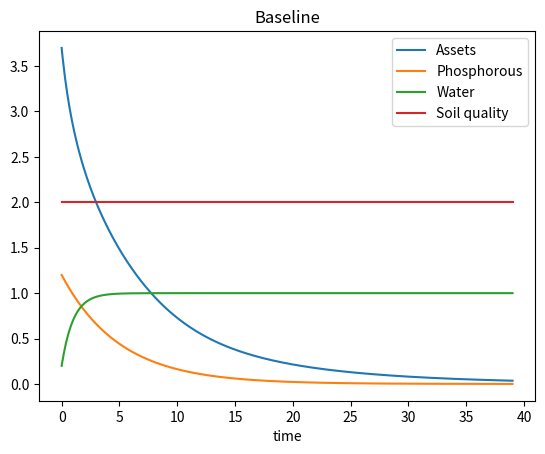
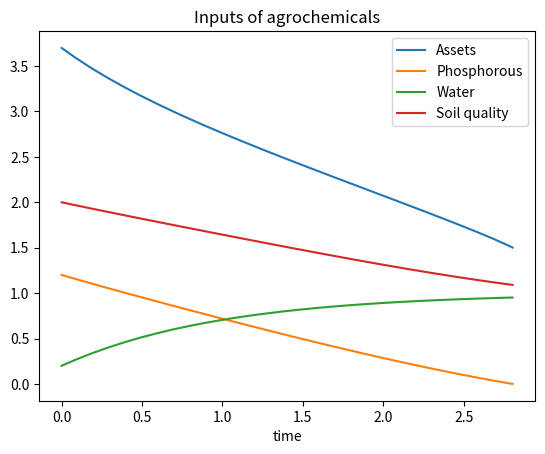

Python code for these plots, in order:
import numpy as np
import scipy
import matplotlib.pyplot as plt

# Parameters
k_a0 = 3.7
k_p0 = 1.2
k_q0 = 2
k_w0 = 0.2
d_a = 0.5
d_p = 0.2
d_w = 1
r = 0.2
r_q = 1
r_q_min = 0.1
r_w = 1
Q = 2
t0 = 0
t_max = 39
p_p = 0.01


class Baseline:

    def __init__(self):
        self.s1 = 0.1
        self.s2 = 10
        self.s3 = 20
        self.A = 10
        self.alpha_a = 0.3
        self.alpha_p = 0.3
        self.alpha_w = 0.3
        self.d_a = 1.0
        self.r_w = 1.5
        self.d_w = 0.5    


class Agrochemicals:
    # We assume good water conditions

    def __init__(self, strong):
        self.s1 = 0.25
        self.s2 = 2.5
        self.s3 = 20
        self.A = 10
        self.alpha_a = 0.4
        self.alpha_p = 0.3
        self.alpha_q = 0.2
        self.d_a = 0.7
        self.c1 = 1
        self.c2 = 20

        if strong:
            self.c3 = 4 # strong negative effect on soil quality
        else:
            self.c3 = 1 # mild negative effect on soil quality

        self.c4 = 4
        self.d_p = 0.2
        self.r_q = 1
        self.Q = 10

    def get_params(self):
        return self.s1, self.s2, self.s3, self.A, self.alpha_a, self.alpha_p, self.alpha_q, self.d_a, self.c1, self.c2, self.c3, self.c4, self.d_p, self.r_q, self.Q


# Derivative functions

# - General/help functions -

def s(k_a):
    s1 = 0.1
    s2 = 1
    s3 = 0
    return s1/(1+np.e**(-s2*k_a+s3))

def f(k_a, k_p, k_w, k_q):
    A = 10
    alpha_a = 0.3
    alpha_p = 0.3
    alpha_w = 0.2
    alpha_q = 0.2
    return A * k_a**alpha_a * k_p**alpha_p * k_w**alpha_w * k_q**alpha_q

def I_p(k_a, c1=1.0, c2=5.0):
    # c1, c2 > 0
    return c1*k_a**2 / (c2 + k_a**2)

def I_q(k_a, c3=1.0, c4=1.8):
    # c3, c4 > 0
    return c3*k_a / (c4+k_a)


# - Baseline functions -

def fk_a_baseline(k_a, k_p, k_w, k_q):
    return s(k_a)*f(k_a, k_p, k_w, k_q) - (d_a+r)*k_a

def fk_p_baseline(k_p, k_a):
    return -d_p*k_p #+ p_p * k_a

def fk_w_baseline(k_w):
    return r_w - d_w*k_w

def fk_q_baseline(k_q, a_f):
    return r_q*k_q*(1-k_q/Q)


# - Alternative functions -

def fk_q_alt(k_q, a_f):
    if k_q < r_q_min:
        return 0
    return r_q*k_q*(1-k_q/Q) - max(a_f, 0)

def fk_p_agrochem(k_a, k_p):
    return I_p(k_a)-d_p*k_p

def fk_q_agrochem(k_a, k_q):
    return r_q*k_q*(1-k_q/Q)-I_q(k_a)*k_q


# ---

# System
def test(fk_a=fk_a_baseline, fk_p=fk_p_baseline, fk_w=fk_w_baseline, fk_q=fk_q_baseline, title=""):
    def vfunc(t, k):
        k_a, k_p, k_w, k_q = k[0], k[1], k[2], k[3]
        return np.array([fk_a(k_a, k_p, k_w, k_q), fk_p(k_p, k_a), fk_w(k_w), fk_q(k_q, fk_p(k_p, k_a))])

    k0 = np.array([k_a0, k_p0, k_w0, k_q0])
    t_span = [t0, t_max]

    result = scipy.integrate.solve_ivp(vfunc, t_span, k0, max_step=0.1)

    k = result.y

    k_a, k_p, k_w, k_q = k[0], k[1], k[2], k[3]
    time = result.t
    make_plot(time, k_a, k_p, k_w, k_q, title)

def make_plot(time, k_a, k_p, k_w, k_q, title=""):
    plt.plot(time, k_a, label='Assets')
    plt.plot(time, k_p, label='Phosphorous')
    plt.plot(time, k_w, label='Water')
    plt.plot(time, k_q, label='Soil quality')
    plt.xlabel('time')
    plt.legend()
    plt.title(title)
    plt.show()


# baseline
test(title="Baseline")

test(fk_p=fk_p_agrochem, fk_q=fk_q_agrochem, title="Inputs of agrochemicals")


"""
# lägga till fosfor från staten
amount_p = 0.5
fk_p_alt = lambda k_p, k_a : -d_p*k_p + amount_p + p_p * k_a

test(fk_p=fk_p_alt, title="Add phosphorous")


# lägga till vatten från staten
amount_w = 1
fk_w_alt = lambda k_r :r_w- d_w*k_r + amount_w
test(fk_w=fk_w_alt, title="Add water")


# lägga till vatten och fosfor från staten
test(fk_p=fk_p_alt, fk_w=fk_w_alt, title="Add water and phosphorous")
"""
